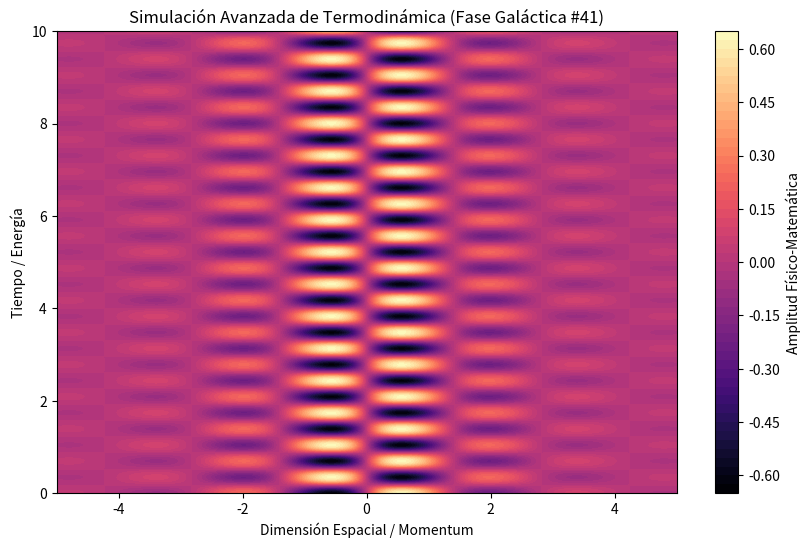

Recreate this plot in Python.
%matplotlib inline
# Simulación Galáctica: Termodinámica - Variante 41
import numpy as np
import matplotlib.pyplot as plt

# Parámetros Físicos Aleatorios
param_1 = 2.226
param_2 = 9.027
param_3 = 0.717

t = np.linspace(0, 10, 500)
x = np.linspace(-5, 5, 500)
X, T = np.meshgrid(x, t)

# Ecuación Base (Avanzada)
Z = np.sin(X * param_1) * np.cos(T * param_2) * np.exp(-np.abs(X) * param_3)

plt.figure(figsize=(10, 6))
plt.contourf(X, T, Z, 50, cmap='magma')
plt.colorbar(label='Amplitud Físico-Matemática')
plt.title(r'Simulación Avanzada de Termodinámica (Fase Galáctica #41)')
plt.xlabel('Dimensión Espacial / Momentum')
plt.ylabel('Tiempo / Energía')
plt.show()
